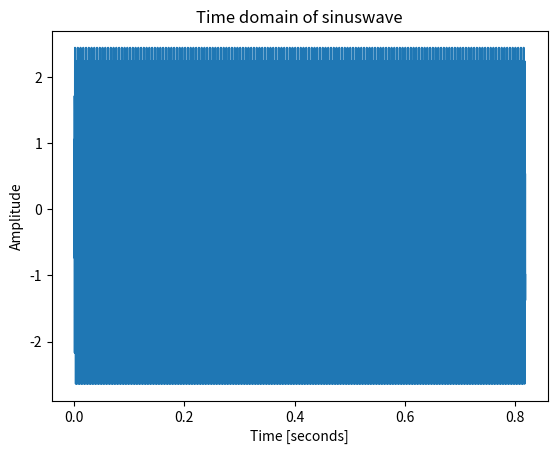

Write the Python code that produced this figure. (Note: this script raises an exception after producing the figure.)
from __future__ import division
from numpy import sin, cos, exp, pi, log, linspace, logspace, log10
import numpy as np
import matplotlib.pyplot as plt

N = 8192  # Nr of time-points
f1 = 1000.0  # Hz
f2 = 1600.0  # Hz
fs = 10000.0  # Sampling freq, Hz
c1 = 1.0
c2 = 1.7

#__Exercise a__
time_points = linspace(0, (N-1)/float(fs), int(N))

def function(t):
    return c1*sin(2*pi*f1*t) + c2*cos(2*pi*f2*t)

f_array = function(time_points)
plt.plot(time_points, f_array)
plt.xlabel('Time [seconds]')
plt.ylabel('Amplitude')
plt.title('Time domain of sinuswave')
plt.savefig('fig/sinus_wave1.pdf')
plt.clf()
plt.plot(time_points[0:128], f_array[0:128])
plt.xlabel('Time [seconds]')
plt.ylabel('Amplitude')
plt.title('Time domain of sinuswave')
plt.savefig('fig/sinus_wave2.pdf')
plt.clf()


#__ Exercise b__
FT_signal = np.fft.fft(f_array, N)/N
freq = np.fft.fftfreq(N, d=1/fs)
plt.axis([0,2000,0,1.7])
plt.plot(freq[:int(N/2)], 2*np.abs(FT_signal[:int(N/2)]))
plt.xlabel('Frequency [Hertz]')
plt.ylabel('Fourier coefficient (Relative amplitude)')
plt.title('Frequency domain of sinus wave')
plt.savefig('fig/FT_sinus_wave.pdf')
plt.clf()


#__Exercise c__
def FT_wavelet(w, wa, K):  # Analytical FT of wavelet
    return 2*(exp(-(K*(w-wa)/wa)**2) -exp(-K**2)*exp(-(K*w/wa)**2))

def WL_solver(FT_func, fs, K, M, f_start, f_stop, savename = None):
    WL_matrix = np.zeros(shape=(M,N))  # TimePoints X FrequencyPoints
    f = np.linspace(0, fs*(N-1.0)/N, N)
    analyzing_freq = logspace(log10(f_start), log10(f_stop), M)

    for i in xrange(M):
        FT_wl = FT_wavelet(f, analyzing_freq[i], K)
        WL_matrix[i,:] = np.sqrt(np.abs(np.fft.ifft(FT_wl*FT_func)))

    plt.pcolormesh(time_points, analyzing_freq, WL_matrix)
    plt.xlabel('Time [seconds]')
    plt.ylabel('Frequency [Hertz]')
    plt.title('Wavelet transformation of wave for K = %d' % K)
    plt.colorbar()
    if savename == None:
        plt.show()
    else:
        plt.savefig('fig/' + savename + '.png')
        plt.clf()

K1 = 24
K2 = 200
f_start = 800.0
f_stop = 2000.0
M = 1000

WL_solver(FT_signal, fs, K1, M, f_start, f_stop, savename = 'wavelet_sinus_k=24')
WL_solver(FT_signal, fs, K2, M, f_start, f_stop, savename = 'wavelet_sinus_k=200')


#__Exercise d__
K3 = 100
t1 = 0.15
t2 = 0.5
sigma1 = 0.01
sigma2 = 0.1

def function2(t):
    return c1*sin(2*pi*f1*t)*exp(-((t-t1)/sigma1)**2) + c2*cos(2*pi*f2*t)*exp(-((t-t2)/sigma2)**2)

f_array2 = function2(time_points)
plt.plot(time_points, f_array2)
plt.xlabel('Time [seconds]')
plt.ylabel('Amplitude')
plt.title('Time domain of gaussian waves')
plt.savefig('fig/gaussian_wave.pdf')
plt.clf()

FT_signal2 = np.fft.fft(f_array2, N)/N
freq = np.fft.fftfreq(N, d=1/fs)
plt.axis([0,2000,0,0.5])
plt.plot(freq[:int(N/2)], 2*np.abs(FT_signal2[:int(N/2)]))
plt.xlabel('Frequency [Hertz]')
plt.ylabel('Fourier coefficient (Relative amplitude)')
plt.title('Frequency domain of gaussian waves')
plt.savefig('fig/FT_gaussian_wave.pdf')
plt.clf()

WL_solver(FT_signal2, fs, K1, M, f_start, f_stop, savename = 'wavelet_gaussian_k=24')
WL_solver(FT_signal2, fs, K3, M, f_start, f_stop, savename = 'wavelet_gaussian_k=100')
